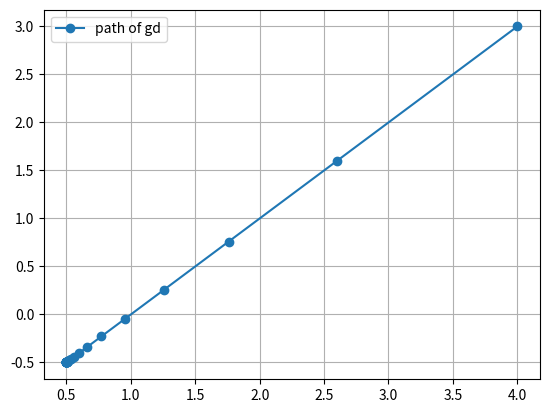

Write the Python code that produced this figure.
import matplotlib.pyplot as plt
def f(x,y):
    return x**2+2*x*y+y**2
def grad_f(x,y):
    df_dx=2*x+2*y
    df_dy=2*x+2*y
    return df_dx,df_dy
def  gradient_descent(lr=0.1,epochs=30):
    x,y=4,3
    history=[(x,y,f(x,y))]
    for i in range(epochs):
        dx,dy=grad_f(x,y)
        x=x-lr*dx
        y=y-lr*dy
        history.append((x,y,f(x,y)))
    return history
path=gradient_descent(0.1,30)
xs,ys,zs=zip(*path)
plt.plot(xs,ys,'o-',label="path of gd")
plt.xlabel="x"
plt.ylabel="y"
plt.legend()
plt.grid()
plt.show()
